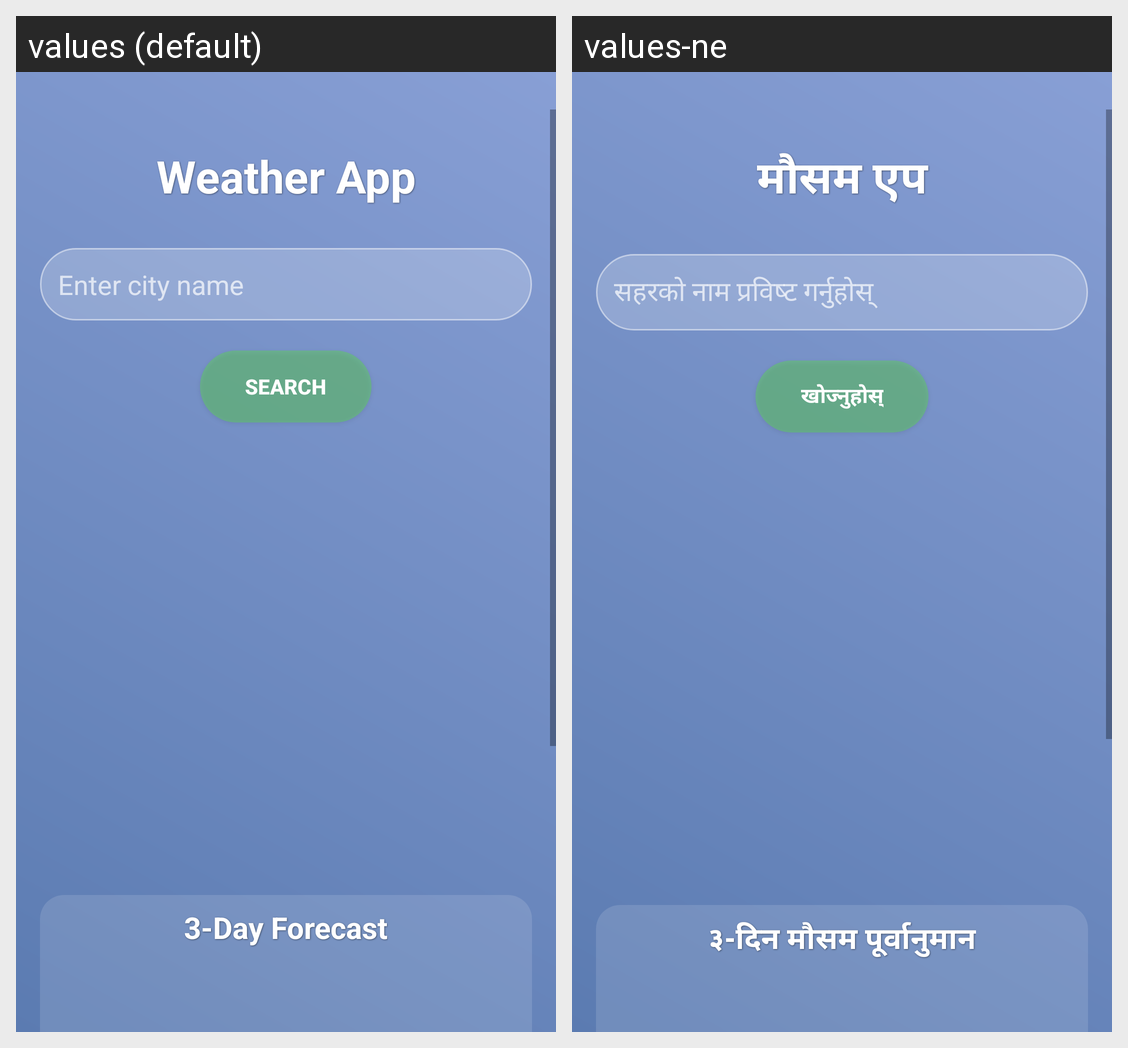

This grid shows one Android layout under two languages. Give, for every string resource on the screen, its name, the default text and each shown locale's text.
Android screen res/layout/activity_main.xml rendered under 2 locales, left to right: values (default), values-ne. Device: Nexus 5 (rendered at 1080×1920; each locale shown at half size, 540×960, under a caption strip naming it); theme AppTheme.
Strings drawn on this screen, with the default value and each locale's value (text and hints the layout hard-codes, and strings that could not be matched under every locale, appear in the picture but are not listed):

app_name
  values: Weather App
  values-ne: मौसम एप

hint_city_name
  values: Enter city name
  values-ne: सहरको नाम प्रविष्ट गर्नुहोस्

btn_search
  values: Search
  values-ne: खोज्नुहोस्

forecast_title
  values: 3-Day Forecast
  values-ne: ३-दिन मौसम पूर्वानुमान
